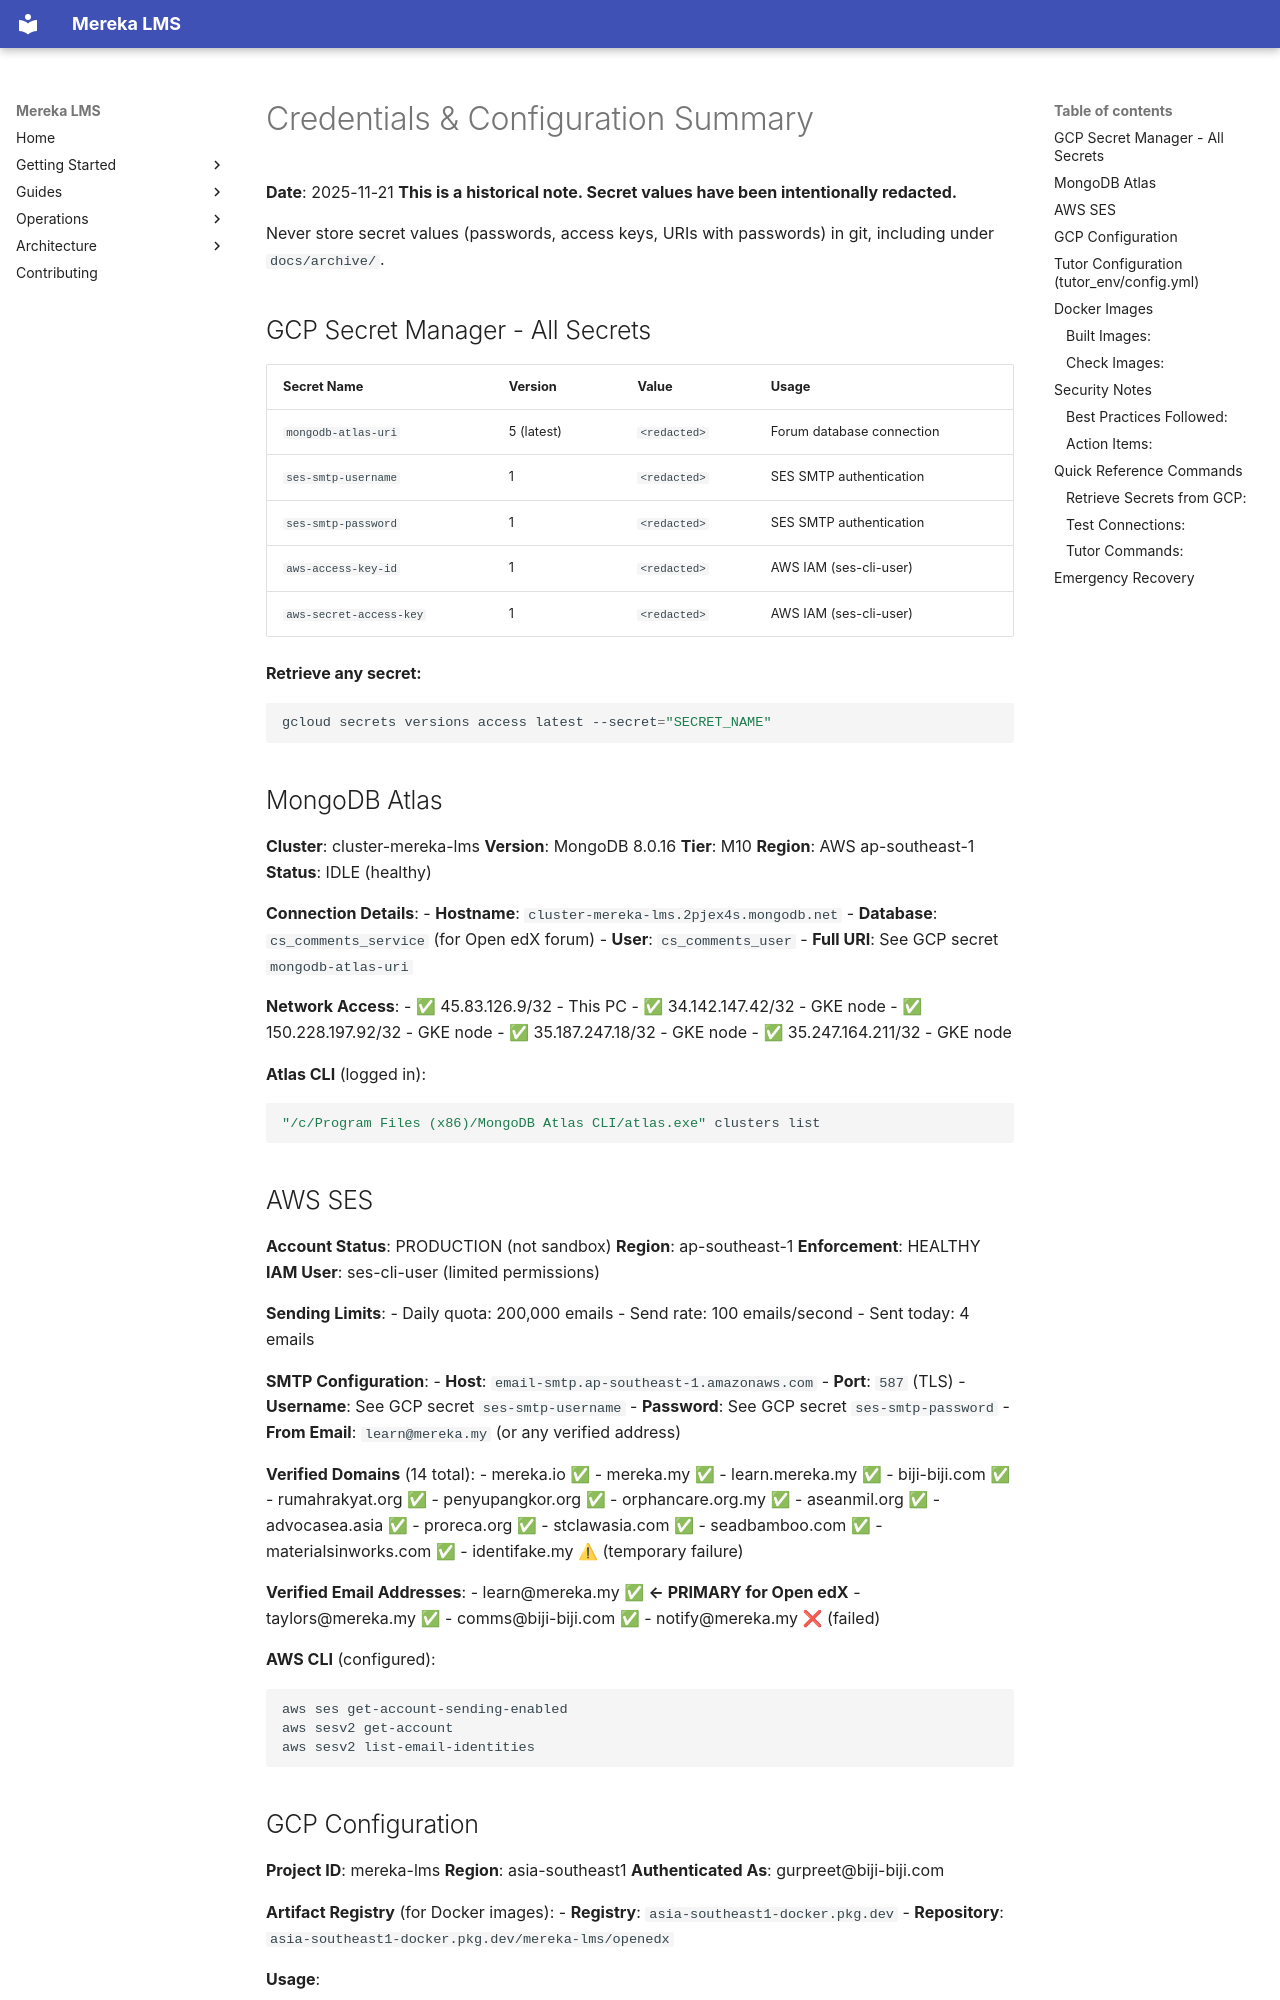

repository: lifeofgurpreet/mereka-lms-prototype · page: archive/root-cleanup-20260120/CREDENTIALS_SUMMARY/index.html · generator: mkdocs

# Credentials & Configuration Summary
**Date**: 2025-11-21
**This is a historical note. Secret values have been intentionally redacted.**

Never store secret values (passwords, access keys, URIs with passwords) in git, including under `docs/archive/`.

## GCP Secret Manager - All Secrets

| Secret Name | Version | Value | Usage |
|------------|---------|-------|-------|
| `mongodb-atlas-uri` | 5 (latest) | `<redacted>` | Forum database connection |
| `ses-smtp-username` | 1 | `<redacted>` | SES SMTP authentication |
| `ses-smtp-password` | 1 | `<redacted>` | SES SMTP authentication |
| `aws-access-key-id` | 1 | `<redacted>` | AWS IAM (ses-cli-user) |
| `aws-secret-access-key` | 1 | `<redacted>` | AWS IAM (ses-cli-user) |

**Retrieve any secret:**
```bash
gcloud secrets versions access latest --secret="SECRET_NAME"
```

## MongoDB Atlas

**Cluster**: cluster-mereka-lms
**Version**: MongoDB 8.0.16
**Tier**: M10
**Region**: AWS ap-southeast-1
**Status**: IDLE (healthy)

**Connection Details**:
- **Hostname**: `cluster-mereka-lms.2pjex4s.mongodb.net`
- **Database**: `cs_comments_service` (for Open edX forum)
- **User**: `cs_comments_user`
- **Full URI**: See GCP secret `mongodb-atlas-uri`

**Network Access**:
- ✅ 45.83.126.9/32 - This PC
- ✅ 34.142.147.42/32 - GKE node
- ✅ 150.228.197.92/32 - GKE node
- ✅ 35.187.247.18/32 - GKE node
- ✅ 35.247.164.211/32 - GKE node

**Atlas CLI** (logged in):
```bash
"/c/Program Files (x86)/MongoDB Atlas CLI/atlas.exe" clusters list
```
